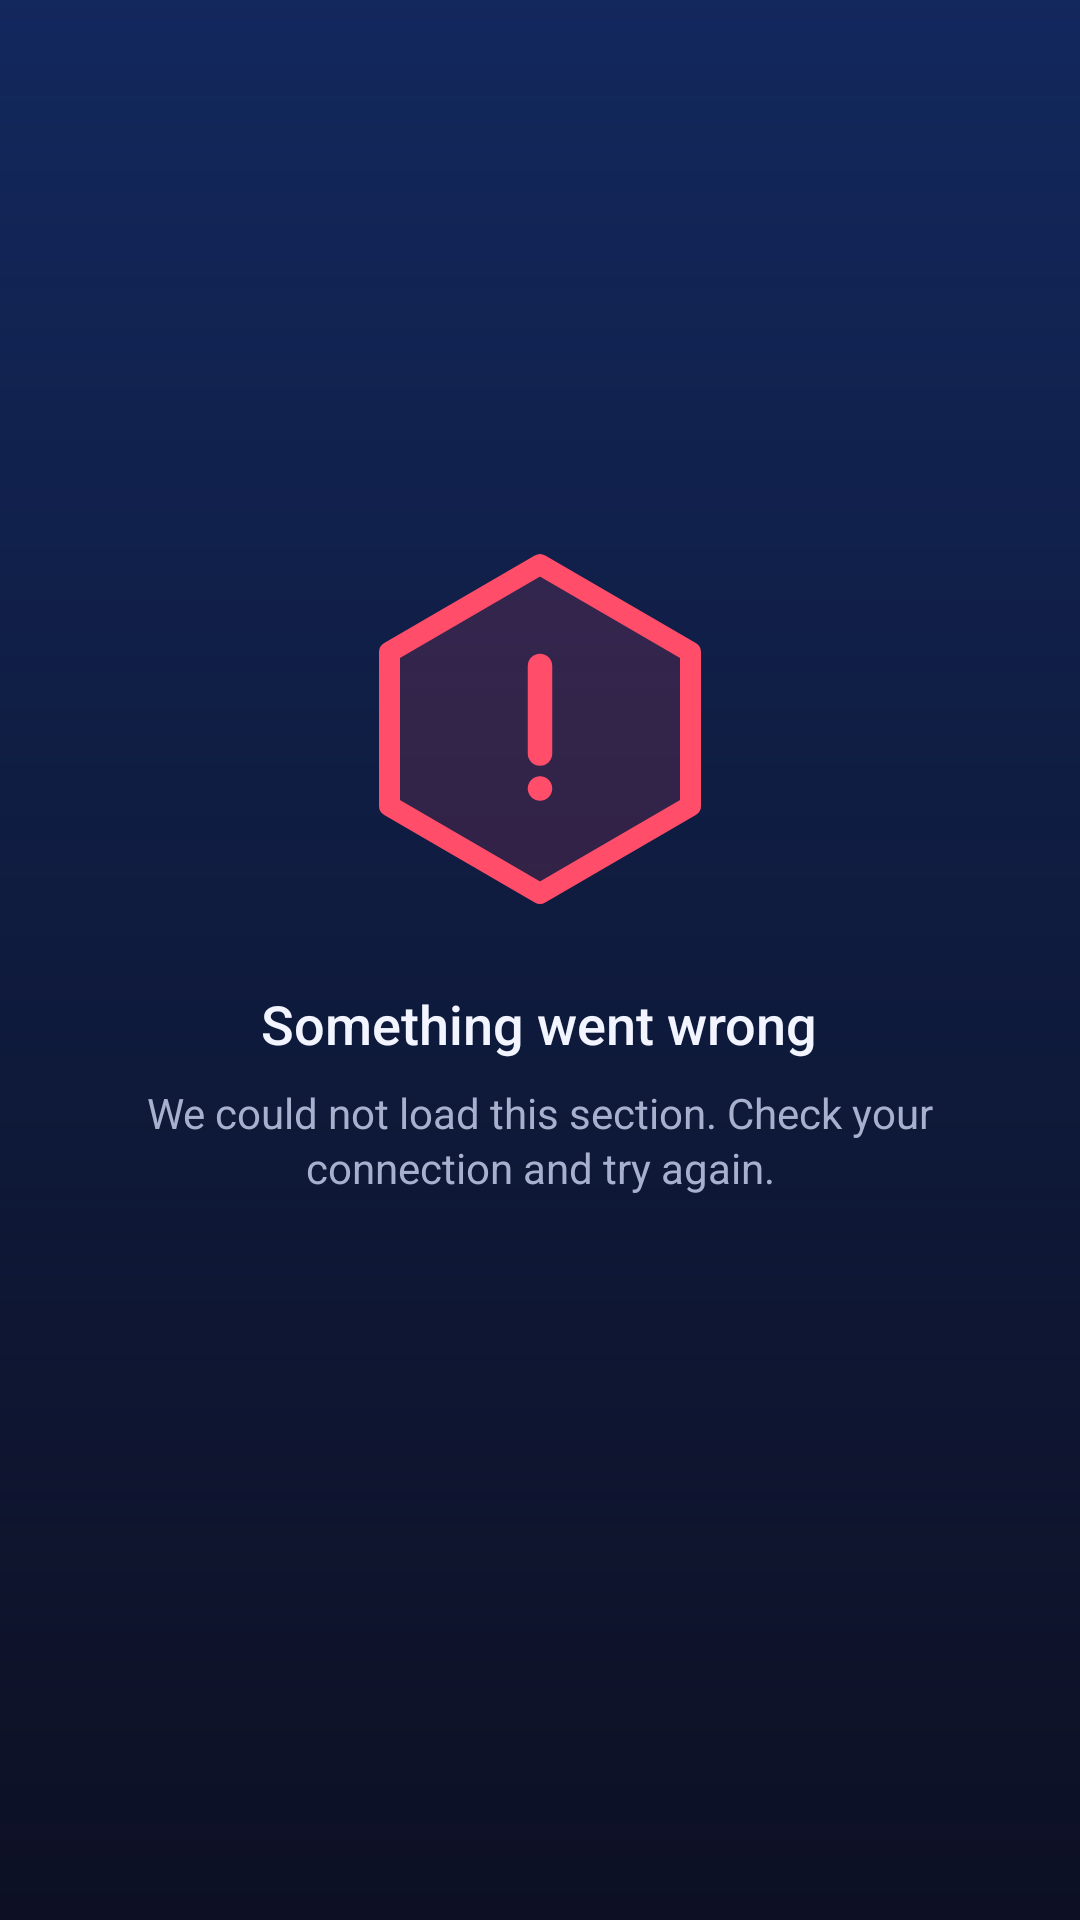

Here is an Android app screen rendered from its layout file. Give the layout XML and the strings, colors and styles it references.
<!-- AndroidManifest.xml: application theme Theme.TournamentArena -->
<!-- res/layout/view_error_state.xml -->
<?xml version="1.0" encoding="utf-8"?>
<LinearLayout xmlns:android="http://schemas.android.com/apk/res/android"
    android:id="@+id/error_container"
    android:layout_width="match_parent"
    android:layout_height="match_parent"
    android:gravity="center"
    android:orientation="vertical"
    android:padding="@dimen/ta_state_view_padding">

    <ImageView
        android:id="@+id/error_illustration"
        android:layout_width="@dimen/ta_illustration_size"
        android:layout_height="@dimen/ta_illustration_size"
        android:contentDescription="@string/cd_error_illustration"
        android:scaleType="fitCenter"
        android:src="@drawable/ic_illustration_error"/>

    <TextView
        android:id="@+id/error_title"
        style="@style/TextAppearance.TA.Title"
        android:layout_width="wrap_content"
        android:layout_height="wrap_content"
        android:layout_marginTop="@dimen/ta_space_lg"
        android:gravity="center"
        android:text="@string/state_error_title"/>

    <TextView
        android:id="@+id/error_message"
        style="@style/TextAppearance.TA.Body"
        android:layout_width="wrap_content"
        android:layout_height="wrap_content"
        android:layout_marginTop="@dimen/ta_space_sm"
        android:gravity="center"
        android:text="@string/state_error_message"/>

    <com.google.android.material.button.MaterialButton
        android:id="@+id/error_retry_button"
        style="@style/Widget.TA.PrimaryButton"
        android:layout_marginTop="@dimen/ta_space_lg"
        android:text="@string/action_retry"
        app:icon="@drawable/ic_refresh"
        app:iconGravity="textStart"
        app:iconTint="@color/ta_color_text_on_primary"
        xmlns:app="http://schemas.android.com/apk/res-auto"/>
</LinearLayout>
<!-- resources referenced by this layout -->
<resources>
  <color name="ta_color_text_on_primary">#04131A</color>
  <dimen name="ta_illustration_size">140dp</dimen>
  <dimen name="ta_space_lg">16dp</dimen>
  <dimen name="ta_space_sm">8dp</dimen>
  <dimen name="ta_state_view_padding">32dp</dimen>
  <string name="action_retry">Retry</string>
  <string name="cd_error_illustration">Error illustration</string>
  <string name="state_error_message">We could not load this section. Check your connection and try again.</string>
  <string name="state_error_title">Something went wrong</string>
  <color name="ta_color_error">#FF4D6A</color>
  <color name="ta_color_error_soft">#26FF4D6A</color>
  <color name="ta_color_transparent">#00000000</color>
  <color name="ta_color_text_primary">#F2F5FF</color>
  <dimen name="ta_text_body">14sp</dimen>
  <color name="ta_color_text_secondary">#A7B1CE</color>
  <dimen name="ta_line_spacing_extra_tight">2dp</dimen>
  <dimen name="ta_text_title">18sp</dimen>
  <dimen name="ta_button_height">52dp</dimen>
  <dimen name="ta_button_min_width">120dp</dimen>
  <dimen name="ta_button_padding_horizontal">20dp</dimen>
  <dimen name="ta_elevation_none">0dp</dimen>
  <dimen name="ta_button_corner_radius">14dp</dimen>
  <color name="ta_color_primary">#00E5FF</color>
  <color name="ta_color_primary_dark">#00A6BF</color>
  <color name="ta_color_tertiary">#7B3BFF</color>
  <color name="ta_color_tertiary_dark">#5024B5</color>
  <color name="ta_color_accent">#FF3D8B</color>
  <color name="ta_color_bg_primary">#080A16</color>
  <color name="ta_color_surface">#141A2E</color>
  <color name="ta_color_text_tertiary">#6E7896</color>
  <color name="ta_color_text_inverse">#05060F</color>
  <color name="ta_color_ripple">#33FFFFFF</color>
  <color name="ta_color_bg_space">#04050C</color>
  <color name="ta_color_nav_background">#0B0E1E</color>
  <dimen name="ta_text_button">15sp</dimen>
  <dimen name="ta_letter_spacing_medium">0.04</dimen>
  <color name="ta_color_bg_secondary">#0D1024</color>
  <color name="ta_color_glow_blue">#552F6BFF</color>
  <color name="ta_color_surface_elevated">#1B2340</color>
  <style name="Widget.TA.BottomSheet" parent="Widget.MaterialComponents.BottomSheet.Modal">
          <item name="android:background">@drawable/bg_bottom_sheet</item>
          <item name="behavior_peekHeight">@dimen/ta_card_min_height</item>
      </style>
  <dimen name="ta_toolbar_height">58dp</dimen>
  <dimen name="ta_stroke_thin">1dp</dimen>
  <dimen name="ta_stroke_thick">2dp</dimen>
  <dimen name="ta_input_corner_radius">14dp</dimen>
  <dimen name="ta_bottom_nav_height">64dp</dimen>
  <dimen name="ta_bottom_nav_icon_size">22dp</dimen>
  <style name="TextAppearance.TA.NavLabel.Active" parent="TextAppearance.TA.NavLabel">
          <item name="android:textStyle">bold</item>
      </style>
  <style name="TextAppearance.TA.NavLabel" parent="android:TextAppearance">
          <item name="android:textSize">@dimen/ta_bottom_nav_label_size</item>
          <item name="android:fontFamily">sans-serif-medium</item>
      </style>
  <dimen name="ta_card_corner_radius">18dp</dimen>
  <color name="ta_color_stroke_subtle">#1C2340</color>
  <dimen name="ta_chip_height">30dp</dimen>
  <dimen name="ta_radius_pill">100dp</dimen>
  <dimen name="ta_text_caption">12sp</dimen>
  <color name="ta_color_control_disabled">#38405C</color>
  <color name="ta_color_white_24">#3DFFFFFF</color>
  <dimen name="ta_radius_xl">20dp</dimen>
  <color name="ta_color_stroke">#2A3454</color>
  <style name="TextAppearance.TA.Link" parent="TextAppearance.TA.BodyStrong">
          <item name="android:textColor">@color/ta_color_text_link</item>
      </style>
  <dimen name="ta_text_title_large">20sp</dimen>
  <dimen name="ta_line_spacing_extra">4dp</dimen>
  <dimen name="ta_card_min_height">96dp</dimen>
  <dimen name="ta_helper_text_size">12sp</dimen>
  <color name="ta_color_primary_soft">#2600E5FF</color>
</resources>
